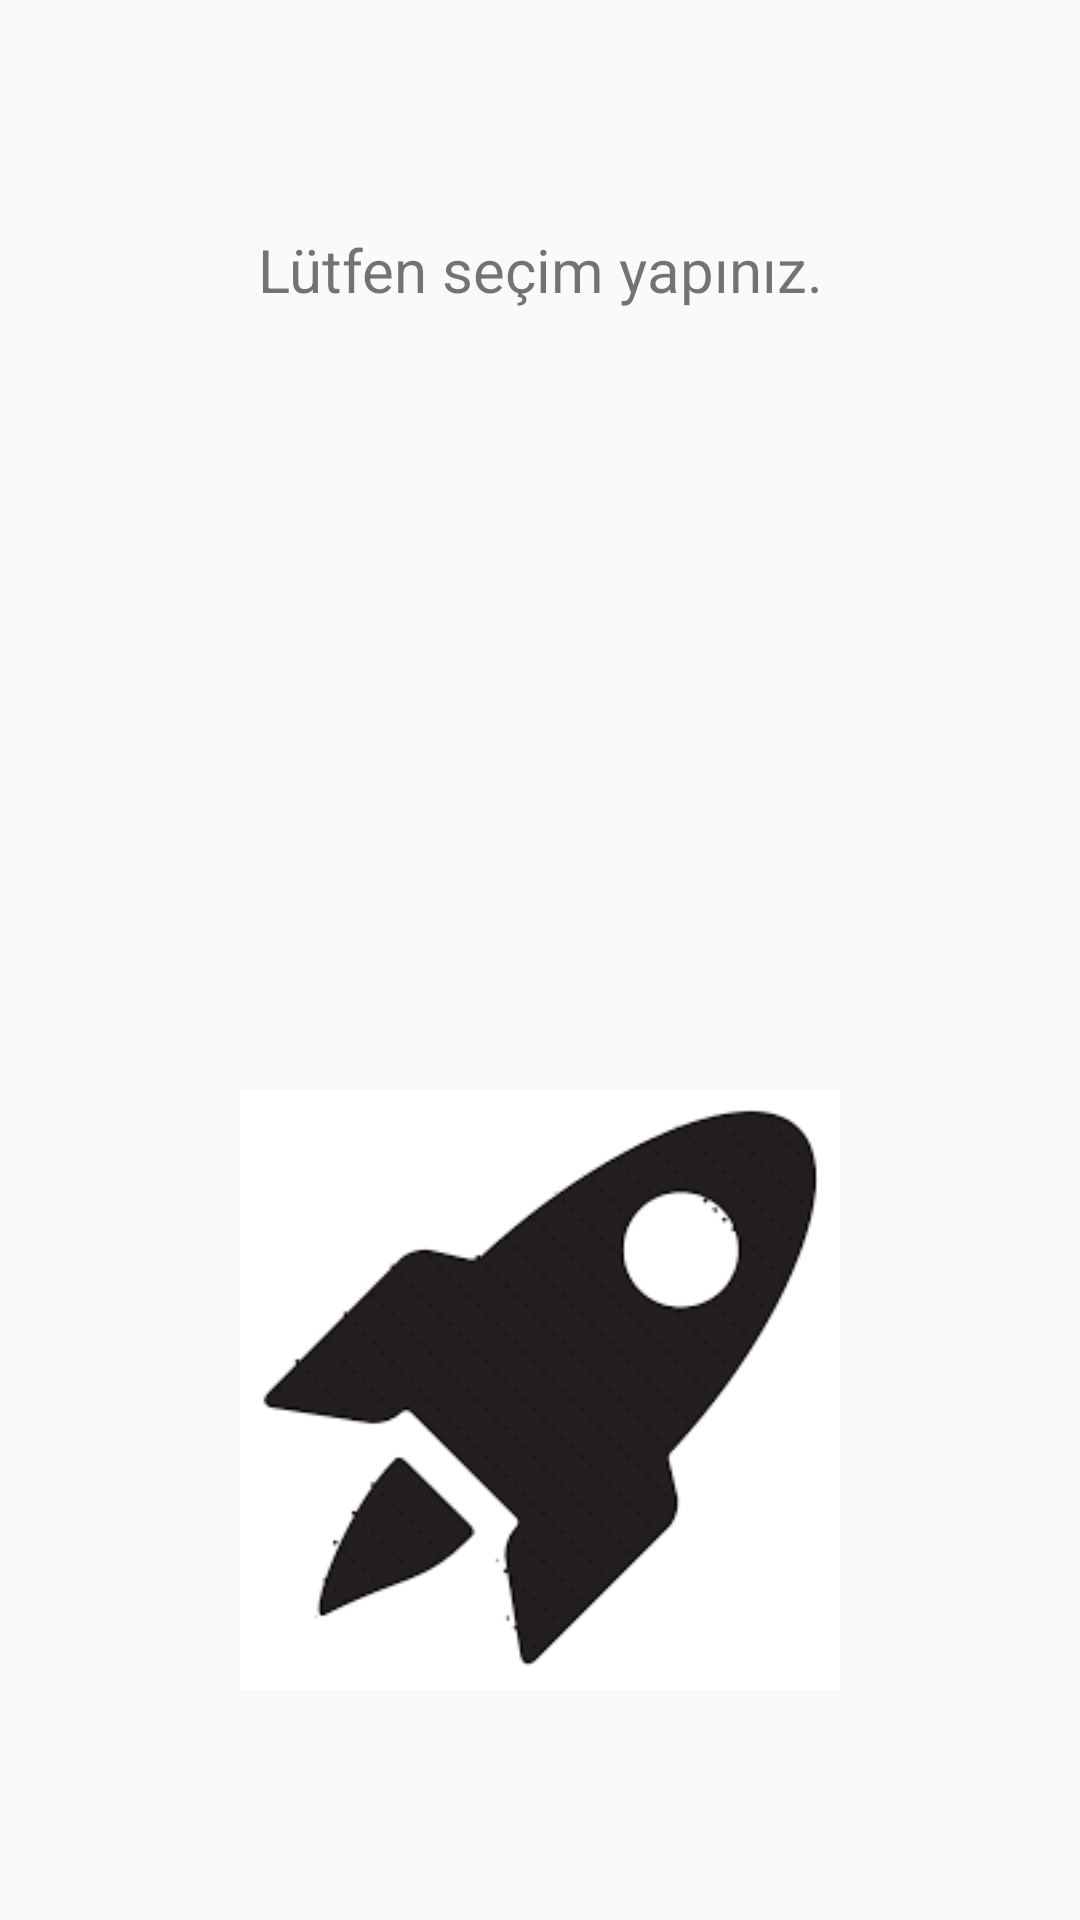

The Android layout XML behind this screen, and the referenced resources:
<!-- AndroidManifest.xml: application theme AppTheme -->
<!-- res/layout/activity_main.xml -->
<?xml version="1.0" encoding="utf-8"?>
<LinearLayout xmlns:android="http://schemas.android.com/apk/res/android"
    xmlns:app="http://schemas.android.com/apk/res-auto"
    android:layout_width="match_parent"
    android:layout_height="match_parent"
    android:orientation="vertical">

    <LinearLayout
        android:layout_width="match_parent"
        android:layout_height="match_parent"
        android:layout_gravity="center"
        android:gravity="center"
        android:orientation="vertical">
        <TextView
            android:layout_width="match_parent"
            android:layout_height="wrap_content"
            android:text="Lütfen seçim yapınız."
            android:textSize="20sp"
            android:layout_gravity="center"
            android:gravity="center"
            android:layout_marginBottom="30dp"/>

        <androidx.appcompat.widget.AppCompatImageView
            android:id="@+id/calculator"
            android:layout_width="200dp"
            android:layout_height="200dp"
            app:srcCompat="@drawable/calculator" />

        <androidx.appcompat.widget.AppCompatImageView
            android:id="@+id/sensor"
            android:layout_width="200dp"
            android:layout_height="200dp"
            android:layout_marginTop="30dp"
            app:srcCompat="@drawable/images" />

    </LinearLayout>


</LinearLayout>
<!-- resources referenced by this layout -->
<resources>
  <!-- drawable images: png bitmap (drawable, 3977 bytes) -->
  <style name="AppTheme" parent="Theme.AppCompat.Light.DarkActionBar">
          
          <item name="colorPrimary">@color/colorPrimary</item>
          <item name="colorPrimaryDark">@color/colorPrimaryDark</item>
          <item name="colorAccent">@color/colorAccent</item>
      </style>
  <color name="colorPrimary">#202020</color>
  <color name="colorPrimaryDark">#202020</color>
  <color name="colorAccent">#D81B60</color>
</resources>
